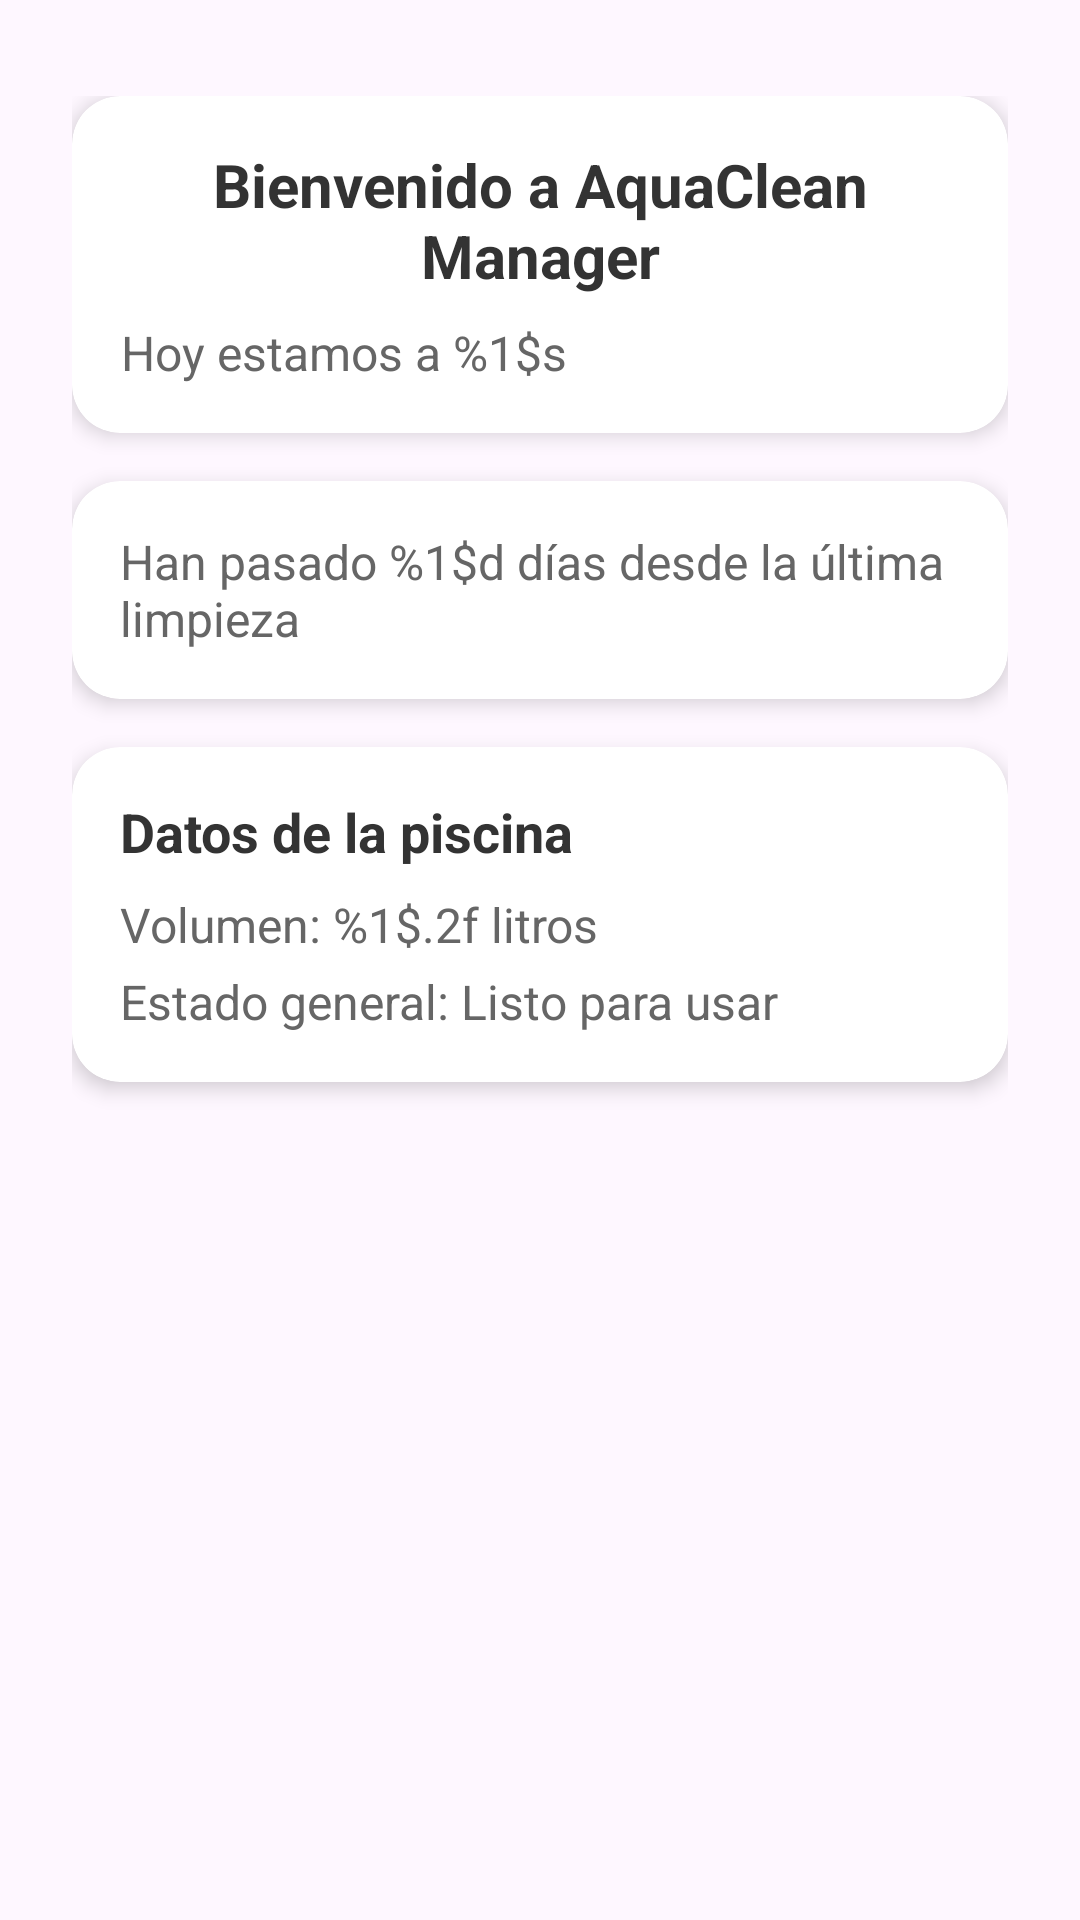

This screen was rendered from an Android layout file. Write that file and the resources it references.
<!-- AndroidManifest.xml: application theme Theme.AQM -->
<!-- res/layout/fragment_home.xml -->
<ScrollView
    xmlns:android="http://schemas.android.com/apk/res/android"
    xmlns:app="http://schemas.android.com/apk/res-auto"
    xmlns:tools="http://schemas.android.com/tools"
    android:layout_width="match_parent"
    android:layout_height="match_parent"
    android:paddingTop="32dp"
    android:paddingBottom="16dp"
    android:paddingStart="24dp"
    android:paddingEnd="24dp"
    android:clipToPadding="false"
    tools:context=".MainActivity">

    <LinearLayout
        android:layout_width="match_parent"
        android:layout_height="wrap_content"
        android:orientation="vertical"
        android:gravity="center"
        android:paddingBottom="16dp">

        
        <androidx.cardview.widget.CardView
            android:layout_width="match_parent"
            android:layout_height="wrap_content"
            android:layout_marginBottom="16dp"
            app:cardCornerRadius="16dp"
            app:cardElevation="4dp">

            <LinearLayout
                android:layout_width="match_parent"
                android:layout_height="wrap_content"
                android:orientation="vertical"
                android:padding="16dp">

                <TextView
                    android:id="@+id/tvWelcomeMessage"
                    android:layout_width="wrap_content"
                    android:layout_height="wrap_content"
                    android:text="@string/welcome_message"
                    android:textSize="20sp"
                    android:textStyle="bold"
                    android:textColor="#333333"
                    android:gravity="center" />

                <TextView
                    android:id="@+id/tvCurrentDate"
                    android:layout_width="wrap_content"
                    android:layout_height="wrap_content"
                    android:layout_marginTop="8dp"
                    android:text="@string/current_date"
                    android:textSize="16sp"
                    android:textColor="#666666"
                    android:gravity="center" />
            </LinearLayout>
        </androidx.cardview.widget.CardView>

        
        <androidx.cardview.widget.CardView
            android:layout_width="match_parent"
            android:layout_height="wrap_content"
            android:layout_marginBottom="16dp"
            app:cardCornerRadius="16dp"
            app:cardElevation="4dp">

            <LinearLayout
                android:layout_width="match_parent"
                android:layout_height="wrap_content"
                android:orientation="vertical"
                android:padding="16dp">

                <TextView
                    android:id="@+id/tvDaysSinceLastCleaning"
                    android:layout_width="wrap_content"
                    android:layout_height="wrap_content"
                    android:text="@string/days_since_last_cleaning"
                    android:textColor="#666666"
                    android:textSize="16sp" />
            </LinearLayout>
        </androidx.cardview.widget.CardView>

        
        <androidx.cardview.widget.CardView
            android:layout_width="match_parent"
            android:layout_height="wrap_content"
            android:layout_marginBottom="16dp"
            app:cardCornerRadius="16dp"
            app:cardElevation="4dp">

            <LinearLayout
                android:layout_width="match_parent"
                android:layout_height="wrap_content"
                android:orientation="vertical"
                android:padding="16dp">

                <TextView
                    android:layout_width="wrap_content"
                    android:layout_height="wrap_content"
                    android:text="@string/pool_data_title"
                    android:textSize="18sp"
                    android:textStyle="bold"
                    android:textColor="#333333"
                    android:layout_marginBottom="8dp" />

                <TextView
                    android:id="@+id/tvPoolVolume"
                    android:layout_width="wrap_content"
                    android:layout_height="wrap_content"
                    android:text="@string/pool_volume"
                    android:textSize="16sp"
                    android:textColor="#666666"
                    android:layout_marginBottom="4dp" />

                <TextView
                    android:id="@+id/tvPoolStatus"
                    android:layout_width="wrap_content"
                    android:layout_height="wrap_content"
                    android:text="@string/pool_status"
                    android:textSize="16sp"
                    android:textColor="#666666" />
            </LinearLayout>
        </androidx.cardview.widget.CardView>
    </LinearLayout>
</ScrollView>
<!-- resources referenced by this layout -->
<resources>
  <string name="current_date">Hoy estamos a %1$s</string>
  <string name="days_since_last_cleaning">Han pasado %1$d días desde la última limpieza</string>
  <string name="pool_data_title">Datos de la piscina</string>
  <string name="pool_status">Estado general: Listo para usar</string>
  <string name="pool_volume">Volumen: %1$.2f litros</string>
  <string name="welcome_message">Bienvenido a AquaClean Manager</string>
  <style name="Theme.AQM" parent="Base.Theme.AQM" />
  <style name="Base.Theme.AQM" parent="Theme.Material3.DayNight.NoActionBar">
          
          
      </style>
</resources>
